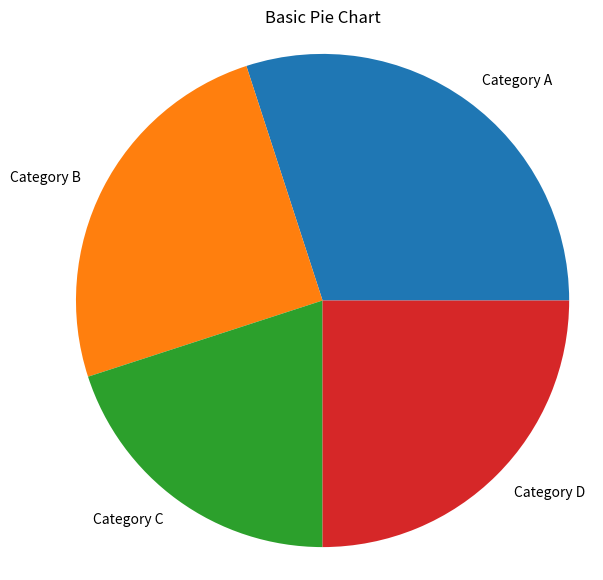
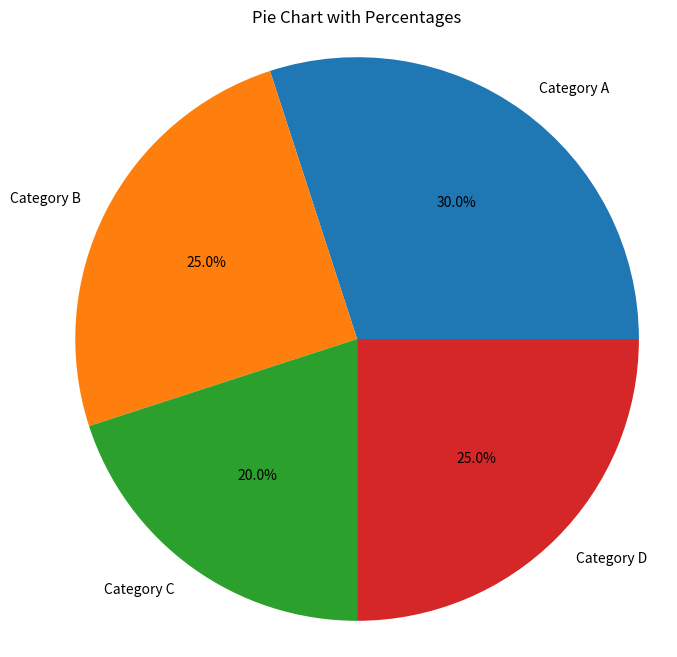
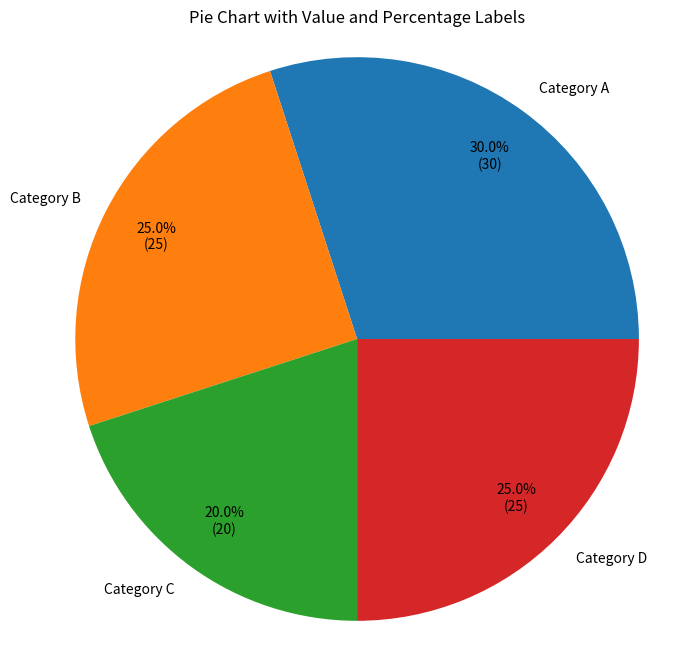
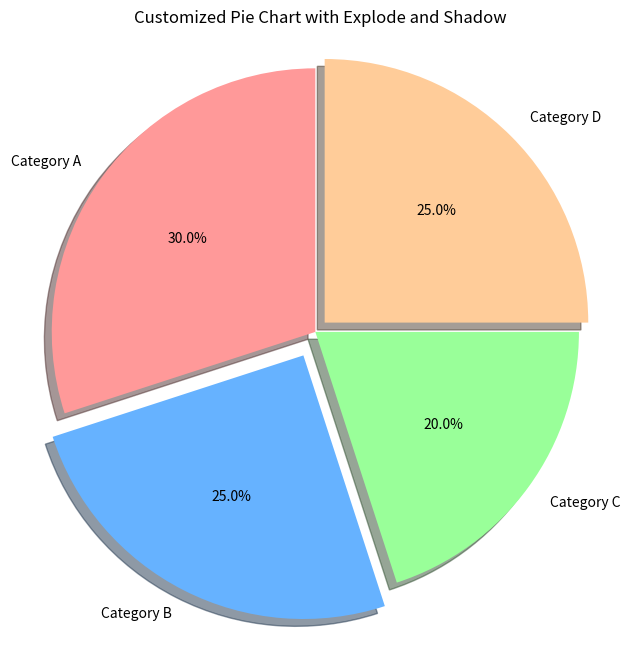
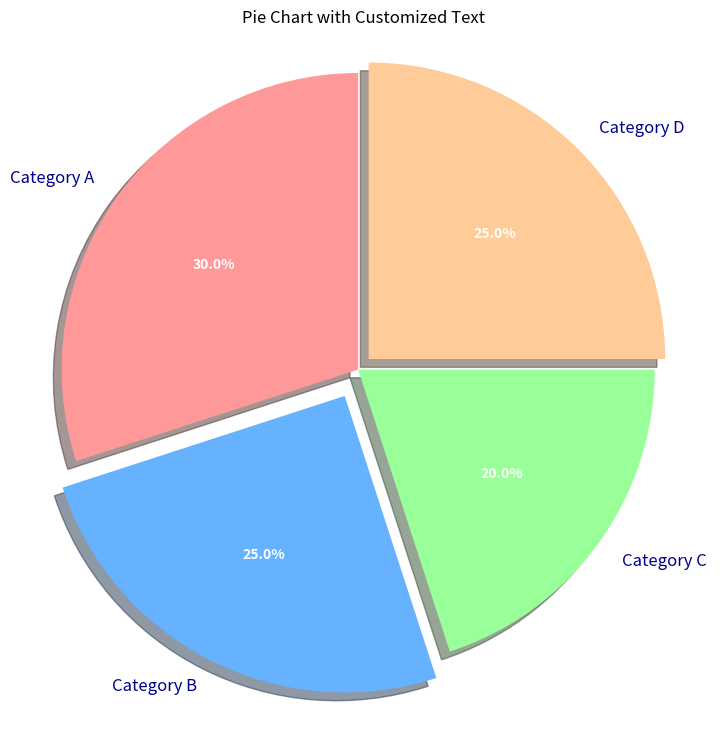
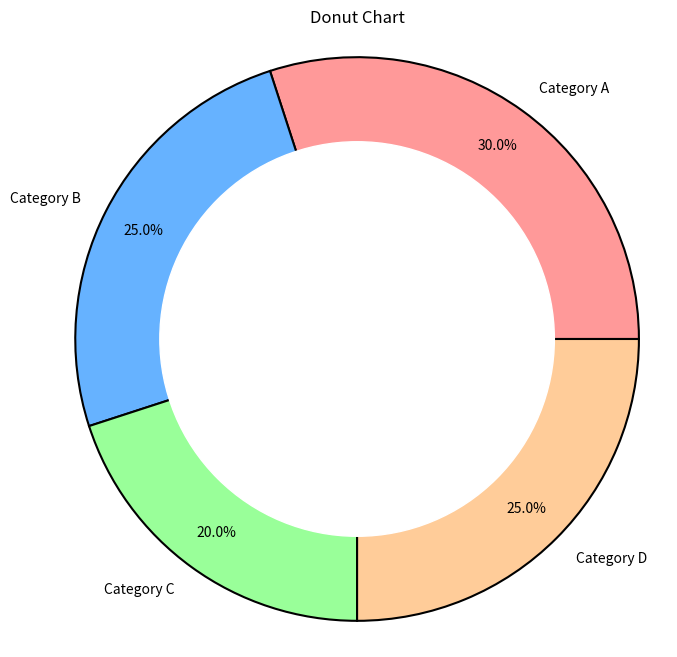
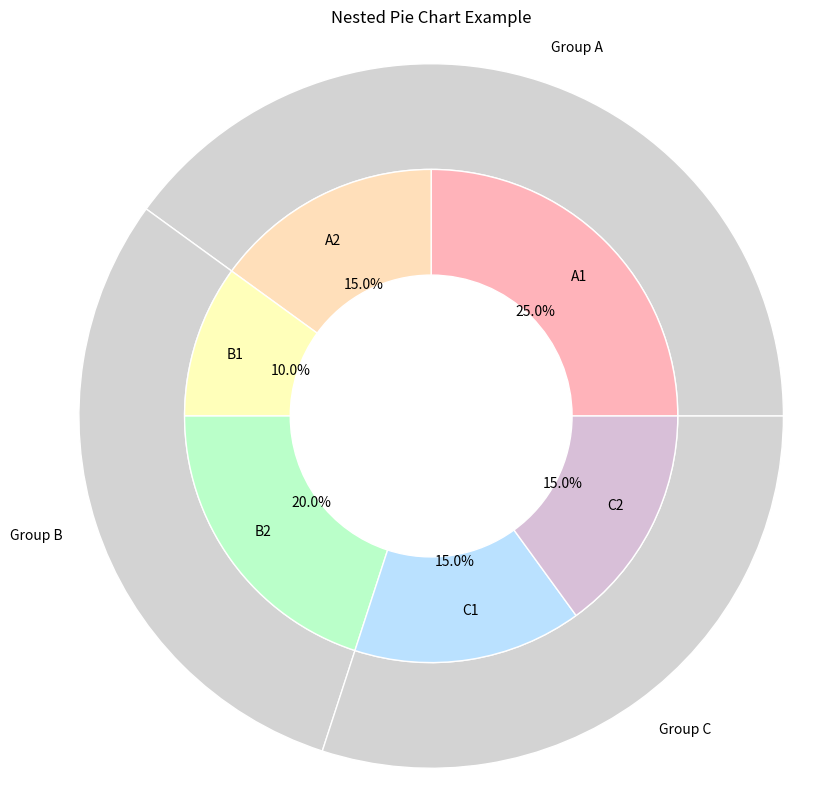

Here is the Python script that generated these plots, in order:
import matplotlib.pyplot as plt
import numpy as np

print("--- Matplotlib Pie Chart: All About in Code ---")

# --- 1. Basic Pie Chart ---
print("\n--- 1. Basic Pie Chart ---")
print("A pie chart divides a circle into sectors, each representing a proportional part of the whole.")

# Data: Proportions of different categories
labels = ['Category A', 'Category B', 'Category C', 'Category D']
sizes = [30, 25, 20, 25] # These values will be converted to percentages automatically

plt.figure(figsize=(7, 7)) # Make the figure square for a perfect circle
plt.pie(sizes, labels=labels) # Create the pie chart
plt.title("Basic Pie Chart")
plt.axis('equal') # Ensures that pie is drawn as a circle.
plt.show()


# --- 2. Customizing Pie Charts ---
print("\n--- 2. Customizing Pie Charts ---")

# 2.1 Adding Percentages (`autopct`)
print("\n--- 2.1 Adding Percentages (`autopct`) ---")
# `autopct` allows you to display the percentage value on each slice.
# The format string uses standard string formatting.
plt.figure(figsize=(8, 8))
plt.pie(sizes, labels=labels, autopct='%1.1f%%') # Format: 1 decimal place, followed by '%'
plt.title("Pie Chart with Percentages")
plt.axis('equal')
plt.show()

# More complex autopct formatting (e.g., value and percentage)
total = sum(sizes)
def func(pct, allvals):
    absolute = int(pct/100.*total)
    return f"{pct:.1f}%\n({absolute:d})"

plt.figure(figsize=(8, 8))
plt.pie(sizes, labels=labels, autopct=lambda pct: func(pct, sizes),
        pctdistance=0.8) # Distance of percentage labels from center
plt.title("Pie Chart with Value and Percentage Labels")
plt.axis('equal')
plt.show()


# 2.2 Colors and `explode` Effect
print("\n--- 2.2 Colors and `explode` ---")
# `colors`: list of colors for each slice.
# `explode`: a tuple or array indicating how much each slice should be 'exploded' (pulled out).

# Define custom colors
custom_colors = ['#FF9999', '#66B2FF', '#99FF99', '#FFCC99'] # Hex codes for pastel colors
explode_effect = (0, 0.1, 0, 0.05) # Explode 'Category B' and 'Category D'

plt.figure(figsize=(8, 8))
plt.pie(sizes,
        explode=explode_effect, # Apply explode effect
        labels=labels,
        colors=custom_colors,   # Apply custom colors
        autopct='%1.1f%%',
        shadow=True,            # Add a shadow effect
        startangle=90)          # Start the first slice at 90 degrees (top)
plt.title("Customized Pie Chart with Explode and Shadow")
plt.axis('equal')
plt.show()

# 2.3 Customizing Text Properties (Labels, Percentages)
print("\n--- 2.3 Customizing Text Properties ---")

plt.figure(figsize=(9, 9))
wedges, texts, autotexts = plt.pie(sizes,
                                   explode=explode_effect,
                                   labels=labels,
                                   colors=custom_colors,
                                   autopct='%1.1f%%',
                                   shadow=True,
                                   startangle=90,
                                   textprops={'fontsize': 12, 'color': 'darkblue'}) # Properties for labels
# Customize autotexts (percentages)
for autotext in autotexts:
    autotext.set_color('white') # Set color of percentage text
    autotext.set_fontsize(10)
    autotext.set_weight('bold')

plt.title("Pie Chart with Customized Text")
plt.axis('equal')
plt.show()


# --- 3. Donut Chart (Pie Chart with a Hole) ---
print("\n--- 3. Donut Chart ---")
print("A donut chart is a pie chart with a blank center, often used to display data in the center.")

# Draw a circle in the middle
my_circle = plt.Circle((0, 0), 0.7, color='white') # (center_x, center_y), radius, color

plt.figure(figsize=(8, 8))
plt.pie(sizes, labels=labels, colors=custom_colors, autopct='%1.1f%%',
        pctdistance=0.85, # Keep percentages closer to the center
        wedgeprops={'edgecolor': 'black', 'linewidth': 1.5, 'antialiased': True}) # Properties for the wedges
plt.title("Donut Chart")
p = plt.gcf() # Get the current figure
p.gca().add_artist(my_circle) # Add the circle to the current axes
plt.axis('equal')
plt.show()


# --- 4. Nested Pie Chart (or Sunburst Chart concept) ---
print("\n--- 4. Nested Pie Chart (conceptual) ---")
print("Representing hierarchical data. This is more advanced and often done with `sunburst` plots in libraries like Plotly or Seaborn, but can be simulated in Matplotlib.")

# Outer ring data
group_names = ['Group A', 'Group B', 'Group C']
group_sizes = [40, 30, 30] # Total for each group

# Inner ring data (breakdown of each group)
subgroup_names = ['A1', 'A2', 'B1', 'B2', 'C1', 'C2']
subgroup_sizes = [25, 15, 10, 20, 15, 15] # Must sum up to group_sizes (25+15=40, 10+20=30, 15+15=30)
subgroup_colors = ['#FFB3BA', '#FFDFBA', '#FFFFBA', '#BAFFC9', '#BAE1FF', '#D8BFD8'] # More granular colors

# Create a figure and axes
fig, ax = plt.subplots(figsize=(10, 10))

# Outer ring (groups)
ax.pie(group_sizes,
       radius=1, # Outer radius
       labels=group_names,
       colors=['lightgray'] * len(group_names), # Use a neutral color for outer ring
       wedgeprops=dict(width=0.3, edgecolor='w')) # Make it a ring

# Inner ring (subgroups)
ax.pie(subgroup_sizes,
       radius=0.7, # Inner radius
       labels=subgroup_names,
       labeldistance=0.8, # Move inner labels closer
       colors=subgroup_colors,
       autopct='%1.1f%%', # Percentages for inner ring
       pctdistance=0.6,
       wedgeprops=dict(width=0.3, edgecolor='w'))

ax.set_title("Nested Pie Chart Example")
ax.axis('equal')
plt.show()


# --- 5. When to Use/Avoid Pie Charts ---
print("\n--- 5. When to Use/Avoid Pie Charts ---")
print("Use when:")
print(" - Showing proportions of a whole (must sum to 100% or equivalent).")
print(" - You have a small number of categories (ideally 2-5).")
print(" - The differences in proportions are significant.")
print("\nAvoid when:")
print(" - Comparing many categories (becomes cluttered and hard to read).")
print(" - Exact values or small differences are important (bar charts are better).")
print(" - Categories don't sum to a meaningful whole.")


print("\n--- End of Matplotlib Pie Chart Practice Code ---")

# Reminder:
# - `plt.figure()` for new plots.
# - `plt.show()` to display plots.
# - `plt.axis('equal')` is vital for a circular pie chart.
# - `autopct` for percentages.
# - `explode` to highlight slices.